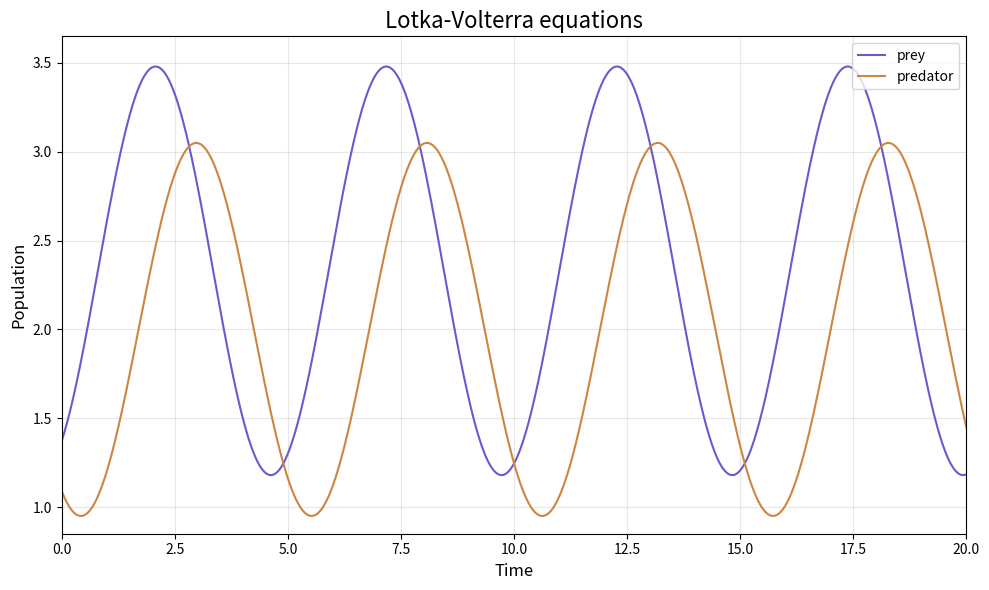

Source code (Python):

import numpy as np
import matplotlib.pyplot as plt

# 1. Tao du lieu thoi gian
time = np.linspace(0, 20, 1000)

# 2. Tao duong bieu dien con moi (prey)
prey = 2.33 + 1.15 * np.sin(
    2 * np.pi * (time - 0.8) / 5.1
)

# 3. Tao duong bieu dien dong vat san moi (predator)
predator = 2.00 + 1.05 * np.sin(
    2 * np.pi * (time - 1.7) / 5.1
)

# 4. Ve bieu do
plt.figure(figsize=(10, 6))

plt.plot(time, prey, label="prey", color="slateblue")
plt.plot(time, predator, label="predator", color="peru")

# 5. Tieu de va nhan truc
plt.title("Lotka-Volterra equations", fontsize=16)
plt.xlabel("Time", fontsize=12)
plt.ylabel("Population", fontsize=12)

# 6. Cai dat pham vi truc
plt.xlim(0, 20)
plt.ylim(0.85, 3.65)

# 7. Cai dat cac moc chia truc
plt.xticks(np.arange(0, 20.1, 2.5))
plt.yticks(np.arange(1.0, 3.6, 0.5))

# 8. Hien thi luoi va chu thich
plt.grid(True, alpha=0.3)
plt.legend(loc="upper right")

# 9. Can chinh va hien thi
plt.tight_layout()
plt.show()
